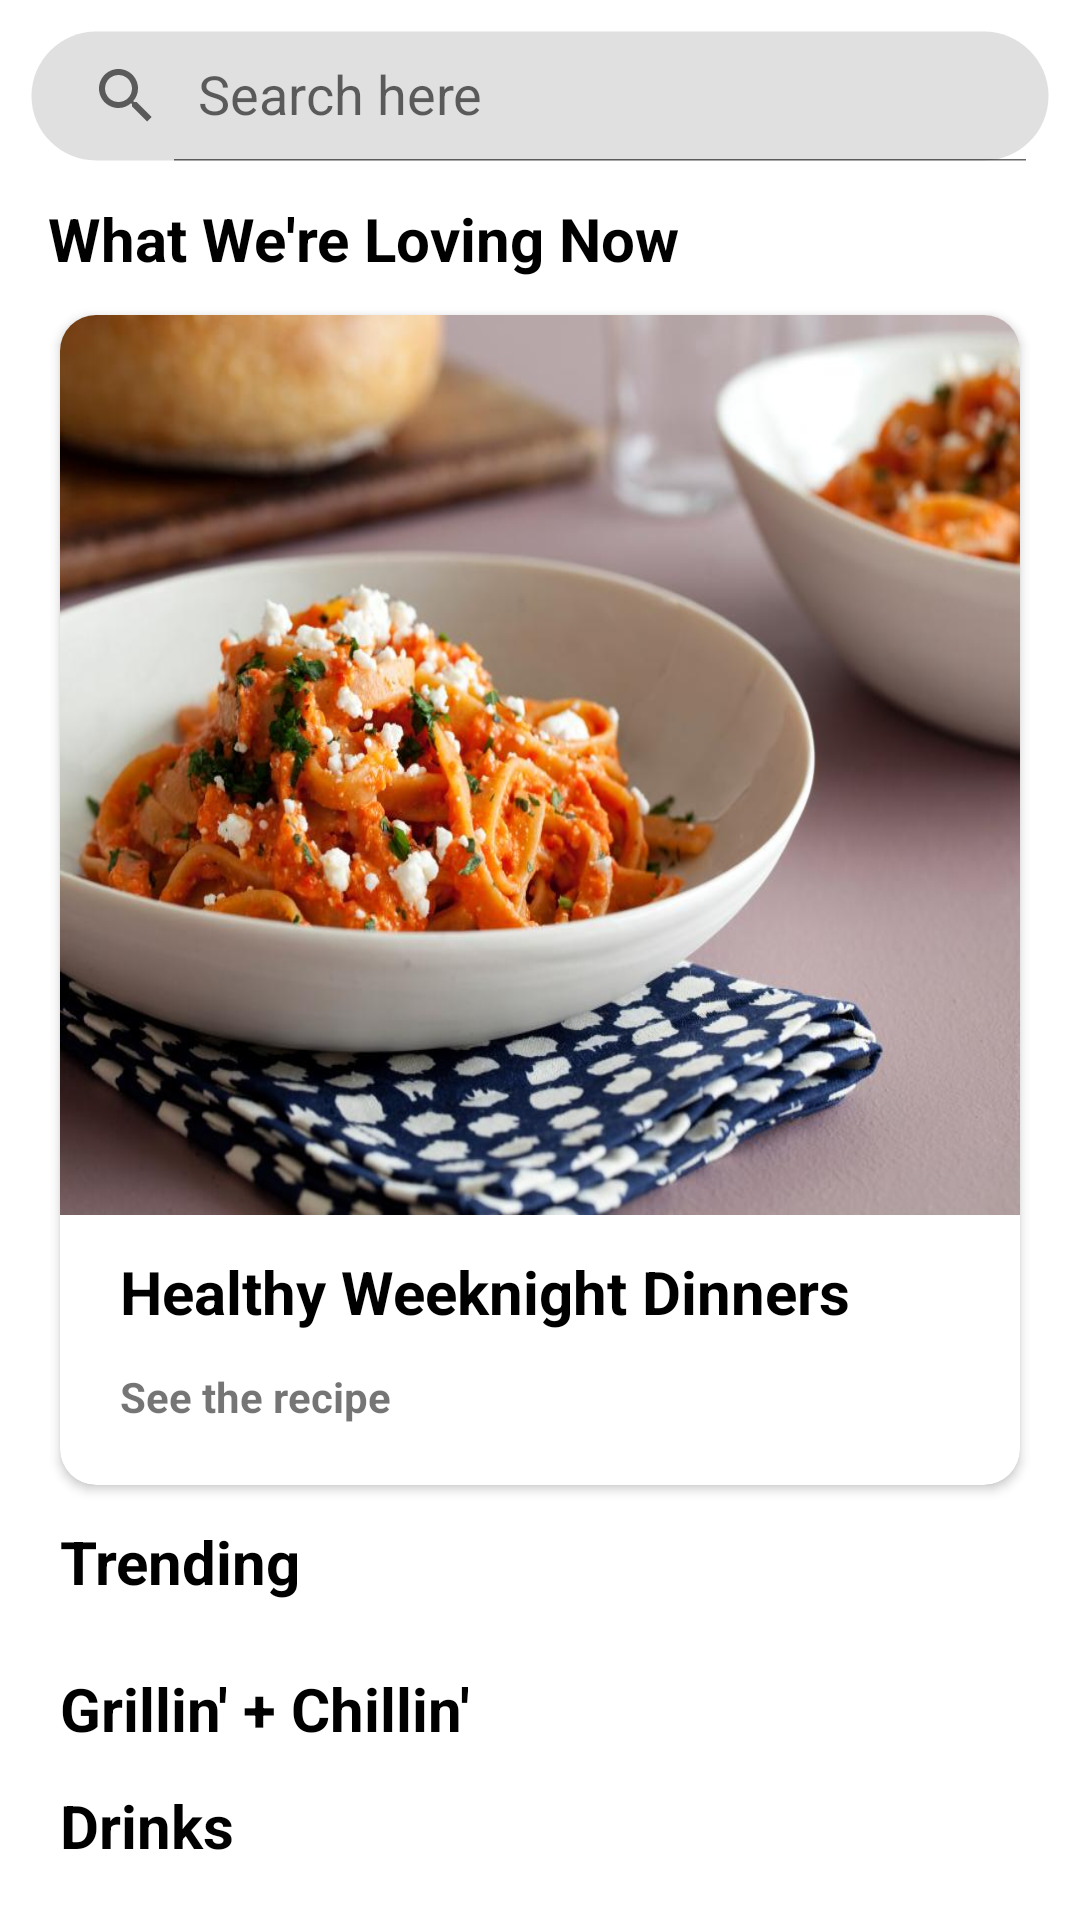

Produce the Android XML layout that renders to this screen, including the resource entries it uses.
<!-- AndroidManifest.xml: application theme Theme.AllinOne -->
<!-- res/layout/fragment_home.xml -->
<?xml version="1.0" encoding="utf-8"?>
<RelativeLayout xmlns:android="http://schemas.android.com/apk/res/android"
    xmlns:app="http://schemas.android.com/apk/res-auto"
    xmlns:tools="http://schemas.android.com/tools"
    android:layout_width="match_parent"
    android:layout_height="match_parent"
    tools:context=".fragment.home.HomeFragment">


    <androidx.appcompat.widget.SearchView
        android:id="@+id/searchView"
        android:layout_width="match_parent"
        android:layout_height="44dp"
        android:layout_marginStart="10dp"
        android:layout_marginTop="10dp"
        android:layout_marginEnd="10dp"
        android:background="@drawable/background_search_view"
        app:defaultQueryHint="@string/search_here"
        app:iconifiedByDefault="false" />

    <androidx.core.widget.NestedScrollView
        android:layout_width="match_parent"
        android:layout_height="match_parent"
        android:layout_below="@id/searchView"
        android:layout_marginTop="12dp"
        android:scrollbars="none">

        <LinearLayout
            android:layout_width="match_parent"
            android:layout_height="match_parent"
            android:orientation="vertical">

            <TextView

                android:layout_width="match_parent"
                android:layout_height="wrap_content"
                android:layout_marginStart="16dp"
                android:text="@string/what_we_re_loving_now"
                android:textColor="@color/black"
                android:textSize="20sp"
                android:textStyle="bold" />

            <androidx.cardview.widget.CardView
                android:layout_width="match_parent"
                android:layout_height="wrap_content"
                android:layout_marginStart="20dp"
                android:layout_marginTop="12dp"
                android:layout_marginEnd="20dp"
                app:cardCornerRadius="12dp">

                <LinearLayout
                    android:id="@+id/lovingNow"
                    android:layout_width="match_parent"
                    android:layout_height="match_parent"
                    android:orientation="vertical">

                    <ImageView
                        android:layout_width="match_parent"
                        android:layout_height="300dp"
                        android:contentDescription="@string/todo"
                        android:scaleType="fitXY"
                        android:src="@drawable/healthy_weeknights" />

                    <TextView
                        android:layout_width="wrap_content"
                        android:layout_height="wrap_content"
                        android:layout_marginStart="20dp"
                        android:layout_marginTop="12dp"
                        android:gravity="start"
                        android:text="@string/healthy_weeknight_dinners"
                        android:textColor="@color/black"
                        android:textSize="20sp"
                        android:textStyle="bold" />

                    <TextView
                        android:layout_width="wrap_content"
                        android:layout_height="wrap_content"
                        android:layout_marginStart="20dp"
                        android:layout_marginTop="12dp"
                        android:layout_marginBottom="20dp"
                        android:text="@string/see_the_recipe"
                        android:textStyle="bold" />

                </LinearLayout>


            </androidx.cardview.widget.CardView>

            <TextView
                android:layout_width="wrap_content"
                android:layout_height="wrap_content"
                android:layout_marginStart="20dp"
                android:layout_marginTop="12dp"
                android:text="@string/trending"
                android:textColor="@color/black"
                android:textSize="20sp"
                android:textStyle="bold" />

            <androidx.recyclerview.widget.RecyclerView
                android:id="@+id/trendRecyclerView"
                android:layout_width="wrap_content"
                android:layout_height="wrap_content"
                android:layout_marginStart="20dp"
                android:layout_marginTop="10dp"
                android:orientation="horizontal"
                app:layoutManager="androidx.recyclerview.widget.LinearLayoutManager" />

            <TextView
                android:layout_width="wrap_content"
                android:layout_height="wrap_content"
                android:layout_marginStart="20dp"
                android:layout_marginTop="12dp"
                android:text="@string/grillin_chillin"
                android:textColor="@color/black"
                android:textSize="20sp"
                android:textStyle="bold" />

            <androidx.recyclerview.widget.RecyclerView
                android:id="@+id/chillRecyclerView"
                android:layout_width="wrap_content"
                android:layout_height="wrap_content"
                android:layout_marginStart="20dp"
                android:orientation="horizontal"
                app:layoutManager="androidx.recyclerview.widget.LinearLayoutManager" />

            <TextView
                android:layout_width="wrap_content"
                android:layout_height="wrap_content"
                android:layout_marginStart="20dp"
                android:layout_marginTop="12dp"
                android:text="@string/drinks"
                android:textColor="@color/black"
                android:textSize="20sp"
                android:textStyle="bold" />

            <androidx.recyclerview.widget.RecyclerView
                android:id="@+id/drinksRecyclerView"
                android:layout_width="wrap_content"
                android:layout_height="wrap_content"
                android:layout_marginStart="20dp"
                android:orientation="horizontal"
                app:layoutManager="androidx.recyclerview.widget.LinearLayoutManager" />


            <TextView
                android:layout_width="wrap_content"
                android:layout_height="wrap_content"
                android:layout_marginStart="20dp"
                android:layout_marginTop="12dp"
                android:text="@string/recommend"
                android:textColor="@color/black"
                android:textSize="20sp"
                android:textStyle="bold" />

            <androidx.recyclerview.widget.RecyclerView
                android:id="@+id/recommendRecyclerView"
                android:layout_width="match_parent"
                android:layout_height="wrap_content"
                android:layout_marginStart="20dp"
                android:layout_marginBottom="10dp"
                app:layoutManager="androidx.recyclerview.widget.StaggeredGridLayoutManager"
                app:spanCount="2" />

        </LinearLayout>

    </androidx.core.widget.NestedScrollView>


</RelativeLayout>
<!-- resources referenced by this layout -->
<resources>
  <color name="black">#FF000000</color>
  <!-- drawable background_search_view (drawable) -->
  <?xml version="1.0" encoding="utf-8"?>
  <shape xmlns:android="http://schemas.android.com/apk/res/android"
      android:shape="rectangle">
      <stroke android:width="1dp"
          android:color="#00000000"/>
      <solid android:color="#40828282"/>
      <corners android:radius="24dp" />
  </shape>
  <!-- drawable healthy_weeknights: jpeg bitmap (drawable, 11950 bytes) -->
  <string name="drinks">Drinks</string>
  <string name="grillin_chillin">Grillin\' + Chillin\'</string>
  <string name="healthy_weeknight_dinners">Healthy Weeknight Dinners</string>
  <string name="recommend">Recommend</string>
  <string name="search_here">Search here</string>
  <string name="see_the_recipe">See the recipe</string>
  <string name="todo">TODO</string>
  <string name="trending">Trending</string>
  <string name="what_we_re_loving_now">What We\'re Loving Now</string>
  <style name="Theme.AllinOne" parent="Theme.MaterialComponents.DayNight.NoActionBar">
          
          <item name="android:windowLightStatusBar">true</item>
  
          <item name="colorPrimary">@color/purple_500</item>
          <item name="colorPrimaryVariant">@color/purple_700</item>
          <item name="colorOnPrimary">@color/white</item>
          
          <item name="colorSecondary">@color/teal_200</item>
          <item name="colorSecondaryVariant">@color/teal_700</item>
          <item name="colorOnSecondary">@color/black</item>
          
          <item name="android:statusBarColor" tools:targetApi="l">?attr/colorPrimaryVariant</item>
          
      </style>
  <color name="purple_500">#FF6200EE</color>
  <color name="purple_700">#FF3700B3</color>
  <color name="white">#FFFFFFFF</color>
  <color name="teal_200">#FF03DAC5</color>
  <color name="teal_700">#FF018786</color>
</resources>
